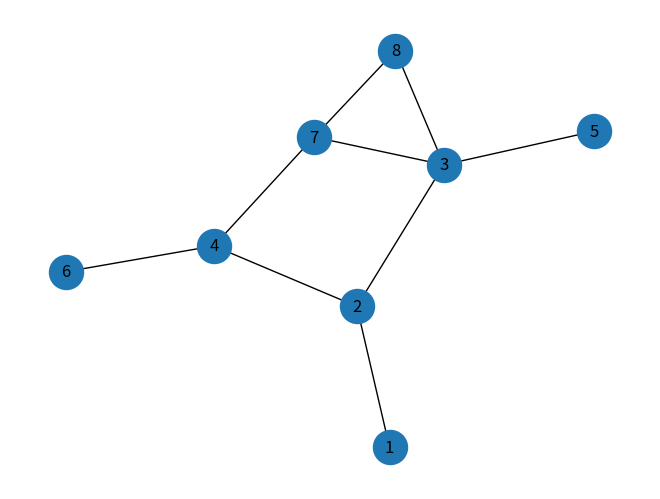

Generate this figure with matplotlib:
# граф за допомогою бібліотеки networkX

import networkx as nx
import matplotlib.pyplot as plt

# Створення графа
G = nx.Graph()


# Додавання вершин і одразу ребер
G.add_edges_from([(1, 2), (2, 3), (2, 4), (3, 7), (3, 8), (4, 6), (4, 7), (7, 8), (3, 5)])

# Візуалізація графа
nx.draw(G, node_size=600, with_labels=True)
plt.show()

# Кількість вершин і ребер
print(f"Кількість вершин: {G.number_of_nodes()}")
print(f"Кількість ребер: {G.number_of_edges()}")

# Ступінь вершин
for node, degree in G.degree():
    print(f"Ступінь вершини {node}: {degree}")
